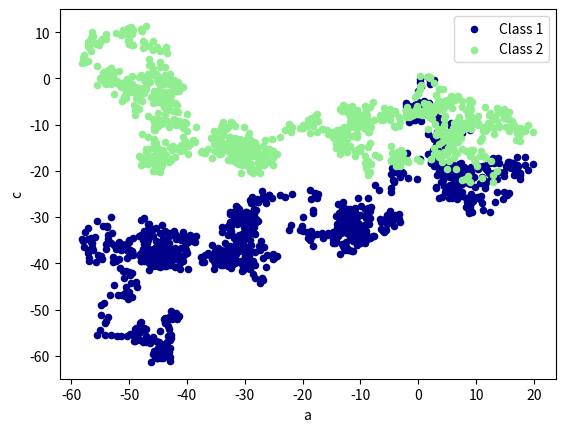

The matplotlib source for this figure:
import pandas as pd
import numpy as np
import matplotlib.pyplot as plt

dates = pd.date_range('20190826', periods=6, freq='D')
df = pd.DataFrame(np.arange(24).reshape((6, 4)), index=dates, columns=['C1', 'C2', 'C3', 'C4'])
print('--------------------origin------------------------')
print(df)
print(' np.nan', np.nan)
df.iloc[0, 1] = np.nan
df.iloc[4, 2] = np.nan
print('\n--------------------nan------------------------')
print(df)
print('\n--------------------dropna------------------------')
print(df.dropna(axis=0, how='any'))

print('\n--------------------fillna------------------------')
print(df.fillna(value=1000))

print('\n--------------------pd.isnull------------------------')
print(pd.isnull(df))

print('\n--------------------pd.merge by column level------------------------')
df1 = pd.DataFrame(np.arange(12).reshape((6, 2)), index=dates, columns=['C1', 'C2'])
df2 = pd.DataFrame(np.arange(50, 62).reshape((6, 2)), index=dates, columns=['C3', 'C4'])
df1.index.name = 'key'
df2.index.name = 'key'
print(df1)
print('df1.index.name', df1.index.name)
print(pd.merge(df1, df2, on='key'))

print('\n--------------------pd.merge by row level------------------------')
print(np.ones(((3, 4))) * 3)
df3 = pd.DataFrame(np.ones((3, 4)) * 3, columns=['a', 'b', 'c', 'd'])
df4 = pd.DataFrame(np.ones((3, 4)) * 4, columns=['a', 'b', 'c', 'd'])
df5 = pd.DataFrame(np.ones((3, 4)) * 5, columns=['a', 'b', 'c', 'd'])
res = pd.concat([df3, df4, df5], axis=0, ignore_index=True)
print(res)

print('\n--------------------matplotlib.pyplot------------------------')
data = pd.Series(np.random.randn(1000), index=np.arange(1000))
data = data.cumsum()

data = pd.DataFrame(np.random.randn(1000, 4), index=np.arange(1000), columns=['a', 'b', 'c', 'd'])
data = data.cumsum()
print(data)
ax = data.plot.scatter(x='a', y='b', color='DarkBlue', label="Class 1")
data.plot.scatter(x='a', y='c', color='LightGreen', label="Class 2", ax=ax)
plt.show()

